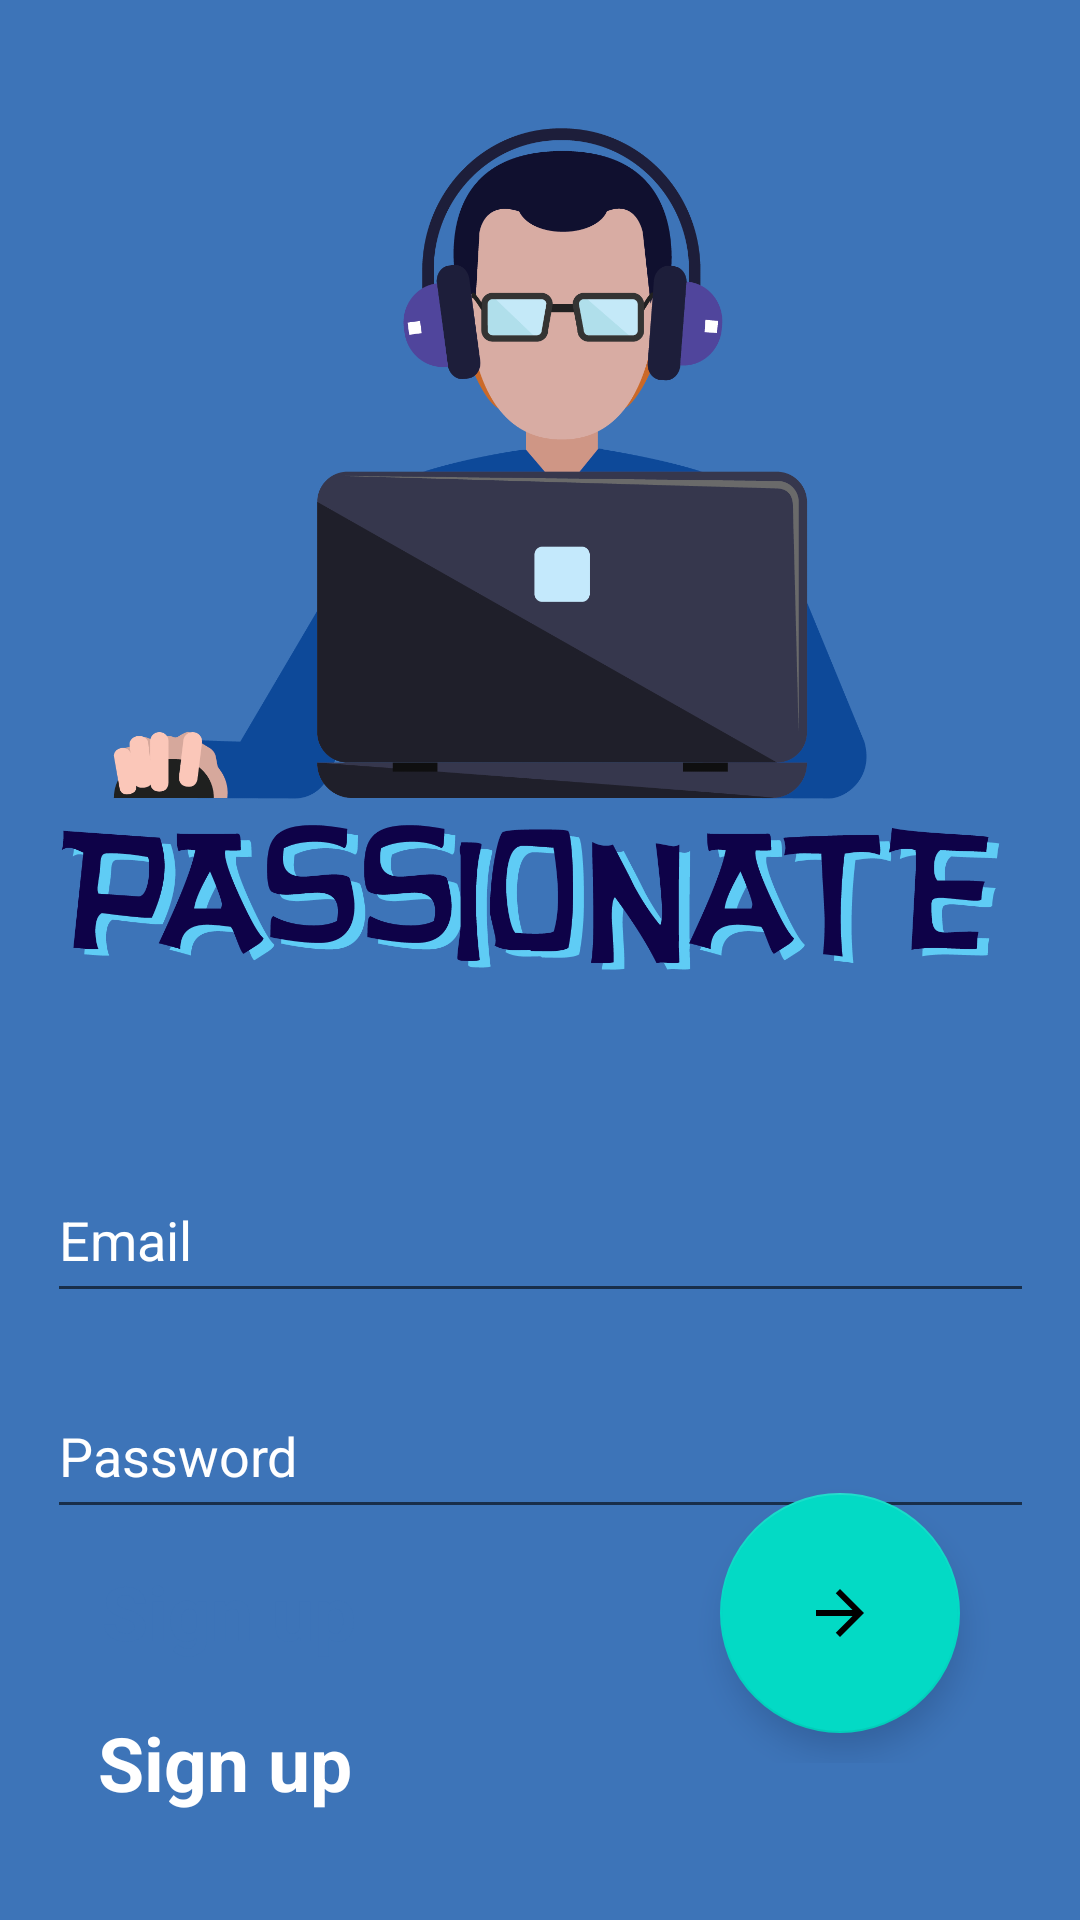

Android layout source for this screen:
<!-- AndroidManifest.xml: application theme Theme.RegisterFirebase -->
<!-- res/layout/login_ui.xml -->
<?xml version="1.0" encoding="utf-8"?>
<androidx.constraintlayout.widget.ConstraintLayout xmlns:android="http://schemas.android.com/apk/res/android"
    xmlns:app="http://schemas.android.com/apk/res-auto"
    xmlns:tools="http://schemas.android.com/tools"
    android:layout_width="match_parent"
    android:layout_height="match_parent"
    android:background="#3D74B8"
    tools:context=".login">

    <EditText
        android:id="@+id/email_edit_text"
        android:layout_width="329dp"
        android:layout_height="52dp"
        android:ems="10"
        android:hint="Email"
        android:textColor="#FFFFFF"
        android:textColorHint="@color/white"
        android:shadowColor="#0A1835"
        android:inputType="textEmailAddress"
        app:layout_constraintBottom_toBottomOf="parent"
        app:layout_constraintEnd_toEndOf="parent"
        app:layout_constraintStart_toStartOf="parent"
        app:layout_constraintTop_toTopOf="parent"
        app:layout_constraintVertical_bias="0.656" />

    <EditText
        android:id="@+id/password_edit_text"
        android:layout_width="329dp"
        android:layout_height="52dp"
        android:layout_marginTop="20dp"
        android:ems="10"
        android:hint="Password"
        android:textColorHint="@color/white"
        android:shadowColor="#0A1835"
        android:textColor="#FFFFFF"
        android:inputType="textPassword"
        app:layout_constraintBottom_toBottomOf="parent"
        app:layout_constraintEnd_toEndOf="parent"
        app:layout_constraintStart_toStartOf="parent"
        app:layout_constraintTop_toBottomOf="@+id/email_edit_text"
        app:layout_constraintVertical_bias="0.0" />













    <TextView
        android:id="@+id/create_account_button"
        android:layout_width="wrap_content"
        android:layout_height="wrap_content"
        android:text="Sign up"
        android:textSize="25sp"
        android:textStyle="bold"
        android:textColor="#FFFFFF"
        app:layout_constraintBottom_toBottomOf="parent"
        app:layout_constraintEnd_toEndOf="parent"
        app:layout_constraintHorizontal_bias="0.119"
        app:layout_constraintStart_toStartOf="parent"
        app:layout_constraintTop_toBottomOf="@+id/signup_txt_login"
        app:layout_constraintVertical_bias="0.208" />

    <TextView
        android:id="@+id/signup_txt_login"
        android:layout_width="114dp"
        android:layout_height="41dp"
        android:text="Sign up"
        android:textSize="25sp"
        android:textStyle="bold"


        android:textColor="#3D74B8"
        app:layout_constraintBottom_toBottomOf="parent"
        app:layout_constraintEnd_toEndOf="parent"
        app:layout_constraintHorizontal_bias="0.138"
        app:layout_constraintStart_toStartOf="parent"

        app:layout_constraintTop_toBottomOf="@+id/password_edit_text"
        app:layout_constraintVertical_bias="0.121" />

    <RelativeLayout
        android:id="@+id/relativeLayout2"
        android:layout_width="match_parent"
        android:layout_height="wrap_content"
        app:layout_constraintBottom_toBottomOf="parent"
        app:layout_constraintEnd_toEndOf="parent"
        app:layout_constraintHorizontal_bias="0.0"
        app:layout_constraintStart_toStartOf="parent"
        app:layout_constraintTop_toTopOf="parent"
        app:layout_constraintVertical_bias="0.903">

        <com.google.android.material.floatingactionbutton.FloatingActionButton
            android:id="@+id/login_button"
            android:layout_width="wrap_content"
            android:layout_height="wrap_content"
            android:layout_alignParentEnd="true"
            android:layout_alignParentRight="true"
            android:layout_centerInParent="true"
            android:layout_marginTop="20dp"
            android:layout_marginEnd="40dp"
            android:layout_marginRight="40dp"
            android:outlineAmbientShadowColor="@color/white"
            android:outlineSpotShadowColor="#0A1835"
            app:fabCustomSize="80dp"
            app:rippleColor="@color/white"
            app:srcCompat="@drawable/ic_arrow" />

    </RelativeLayout>

    <ImageView
        android:id="@+id/imageView10"
        android:layout_width="wrap_content"
        android:layout_height="wrap_content"
        android:layout_marginBottom="120dp"
        app:layout_constraintBottom_toBottomOf="parent"
        app:layout_constraintEnd_toEndOf="parent"
        app:layout_constraintStart_toStartOf="parent"
        app:srcCompat="@drawable/applogo" />

</androidx.constraintlayout.widget.ConstraintLayout>
<!-- resources referenced by this layout -->
<resources>
  <!-- drawable applogo: png bitmap (drawable-v24, 123369 bytes) -->
  <!-- drawable ic_arrow (drawable) -->
  <vector android:height="24dp" android:tint="#FFFDFB"
      android:viewportHeight="24" android:viewportWidth="24"
      android:width="24dp" xmlns:android="http://schemas.android.com/apk/res/android">
      <path android:fillColor="@android:color/white" android:pathData="M12,4l-1.41,1.41L16.17,11H4v2h12.17l-5.58,5.59L12,20l8,-8z"/>
  </vector>
  <style name="Theme.RegisterFirebase" parent="Theme.MaterialComponents.DayNight.DarkActionBar">
          
          <item name="colorPrimary">@color/purple_500</item>
          <item name="colorPrimaryVariant">@color/purple_700</item>
          <item name="colorOnPrimary">@color/white</item>
          
          <item name="colorSecondary">@color/teal_200</item>
          <item name="colorSecondaryVariant">@color/teal_700</item>
          <item name="colorOnSecondary">@color/black</item>
          
          <item name="android:statusBarColor" tools:targetApi="l">?attr/colorPrimaryVariant</item>
          
      </style>
  <!-- not gathered from this repository: default colours our renderer supplied (Android Studio template values) -->
  <color name="purple_500">#FF6200EE</color>
  <color name="purple_700">#FF3700B3</color>
  <color name="teal_200">#FF03DAC5</color>
  <color name="teal_700">#FF018786</color>
  <color name="black">#FF000000</color>
  <color name="white">#FFFFFFFF</color>
</resources>
